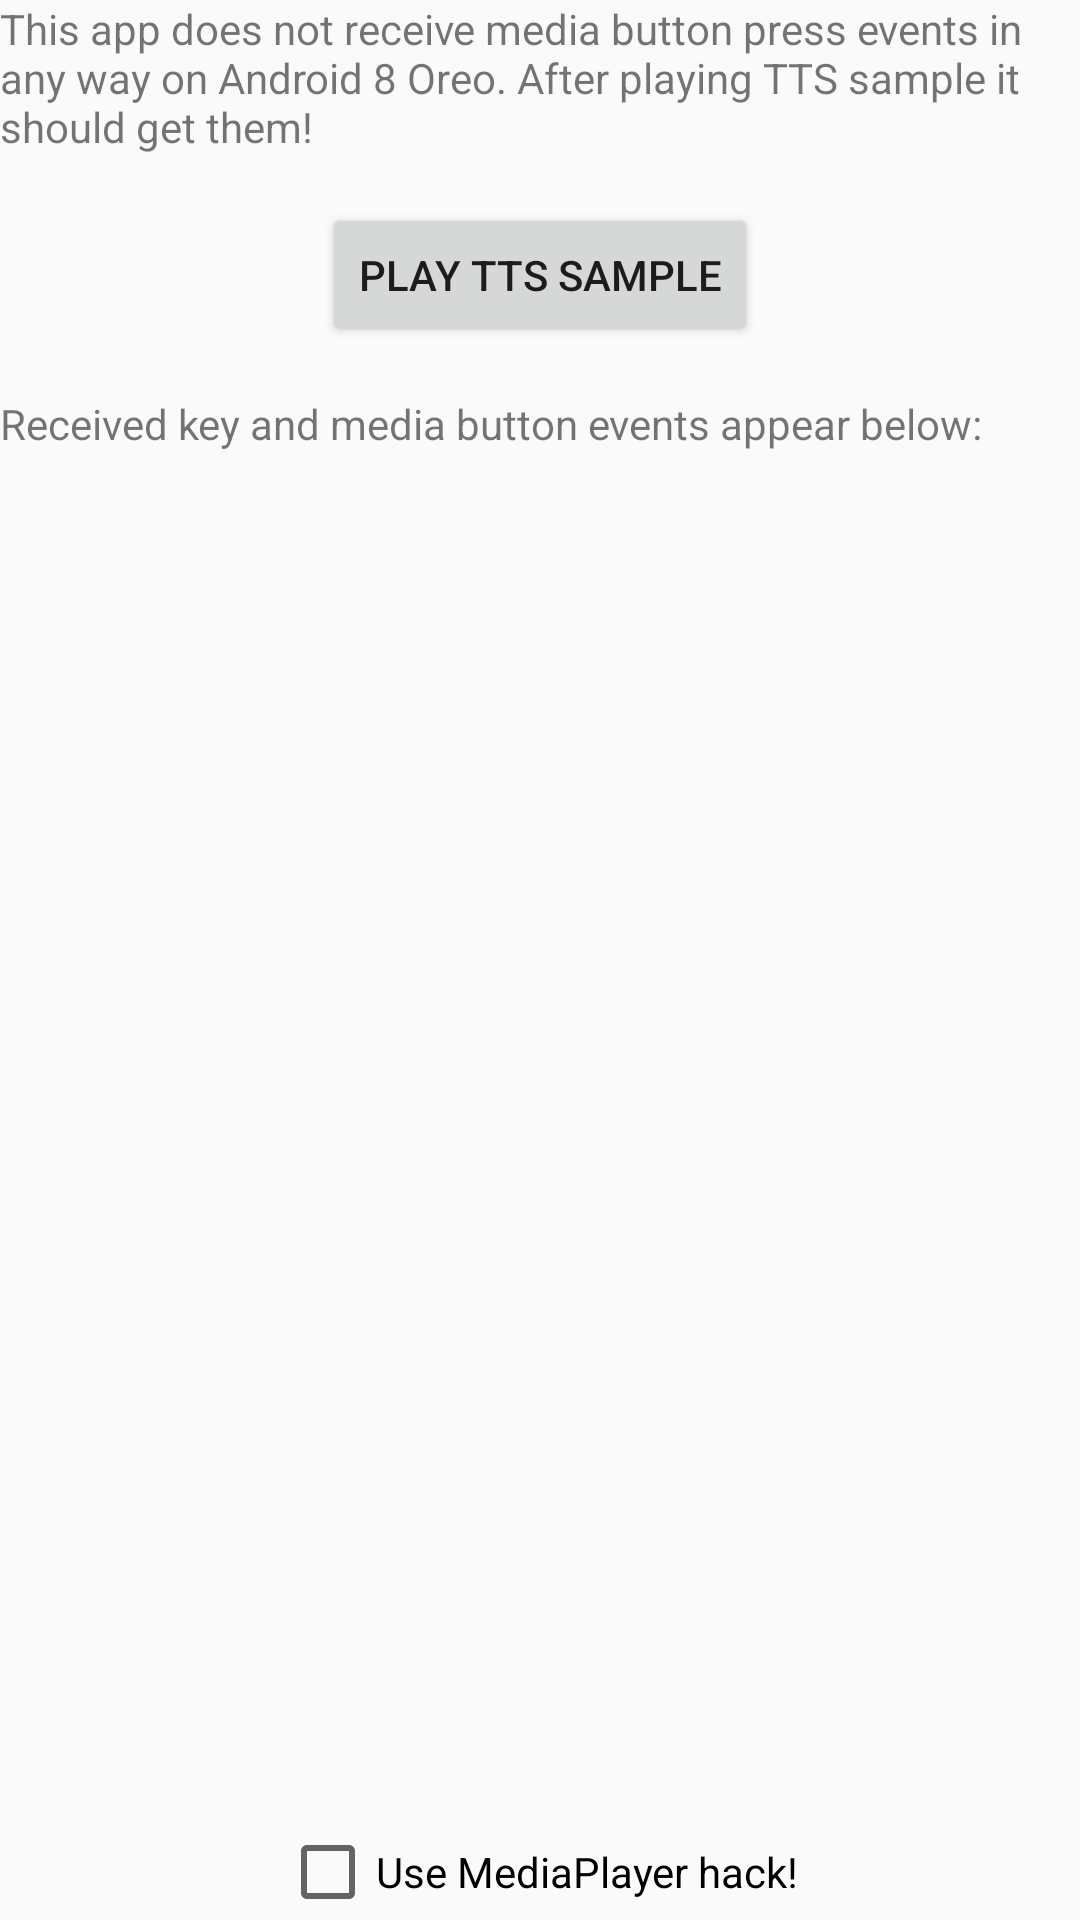

Produce the Android XML layout that renders to this screen, including the resource entries it uses.
<!-- AndroidManifest.xml: application theme AppTheme -->
<!-- res/layout/activity_mainregi.xml -->
<?xml version="1.0" encoding="utf-8"?>
<LinearLayout xmlns:android="http://schemas.android.com/apk/res/android"
    xmlns:app="http://schemas.android.com/apk/res-auto"
    xmlns:tools="http://schemas.android.com/tools"
    android:layout_width="match_parent"
    android:layout_height="match_parent"
    android:layout_margin="16dp"
    android:orientation="vertical"
    android:gravity="center"
    tools:context=".MainActivityregi">

    <TextView
        android:layout_width="wrap_content"
        android:layout_height="wrap_content"
        android:text="This app does not receive media button press events in any way on Android 8 Oreo. After playing TTS sample it should get them!"
        app:layout_constraintBottom_toBottomOf="parent"
        app:layout_constraintLeft_toLeftOf="parent"
        app:layout_constraintRight_toRightOf="parent"
        app:layout_constraintTop_toTopOf="parent" />
    <View
        android:layout_width="0dp"
        android:layout_height="16dp"
        />
    <Button
        android:layout_width="wrap_content"
        android:layout_height="wrap_content"
        android:text="Play TTS sample"
        android:onClick="onClickTts"
        />
    <View
        android:layout_width="0dp"
        android:layout_height="16dp"
        />
    <TextView
        android:layout_width="match_parent"
        android:layout_height="wrap_content"
        android:text="Received key and media button events appear below:"
        />
    <View
        android:layout_width="0dp"
        android:layout_height="16dp"
        />

    <TextView
        android:id="@+id/textView"
        android:layout_width="match_parent"
        android:layout_height="0dp"
        android:layout_weight="1" />

    <CheckBox
        android:id="@+id/hackCb"
        android:layout_width="wrap_content"
        android:layout_height="wrap_content"
        android:text="Use MediaPlayer hack!"
        android:onClick="onClickHack"
        />

</LinearLayout>
<!-- resources referenced by this layout -->
<resources>
  <style name="AppTheme" parent="Theme.AppCompat.Light.DarkActionBar">
          <item name="colorPrimary">@color/colorPrimary</item>
          <item name="colorPrimaryDark">@color/colorPrimaryDark</item>
          <item name="colorAccent">@color/colorAccent</item>
      </style>
  <color name="colorPrimary">#D32F2F</color>
  <color name="colorPrimaryDark">#831040</color>
  <color name="colorAccent">#C62828</color>
</resources>
